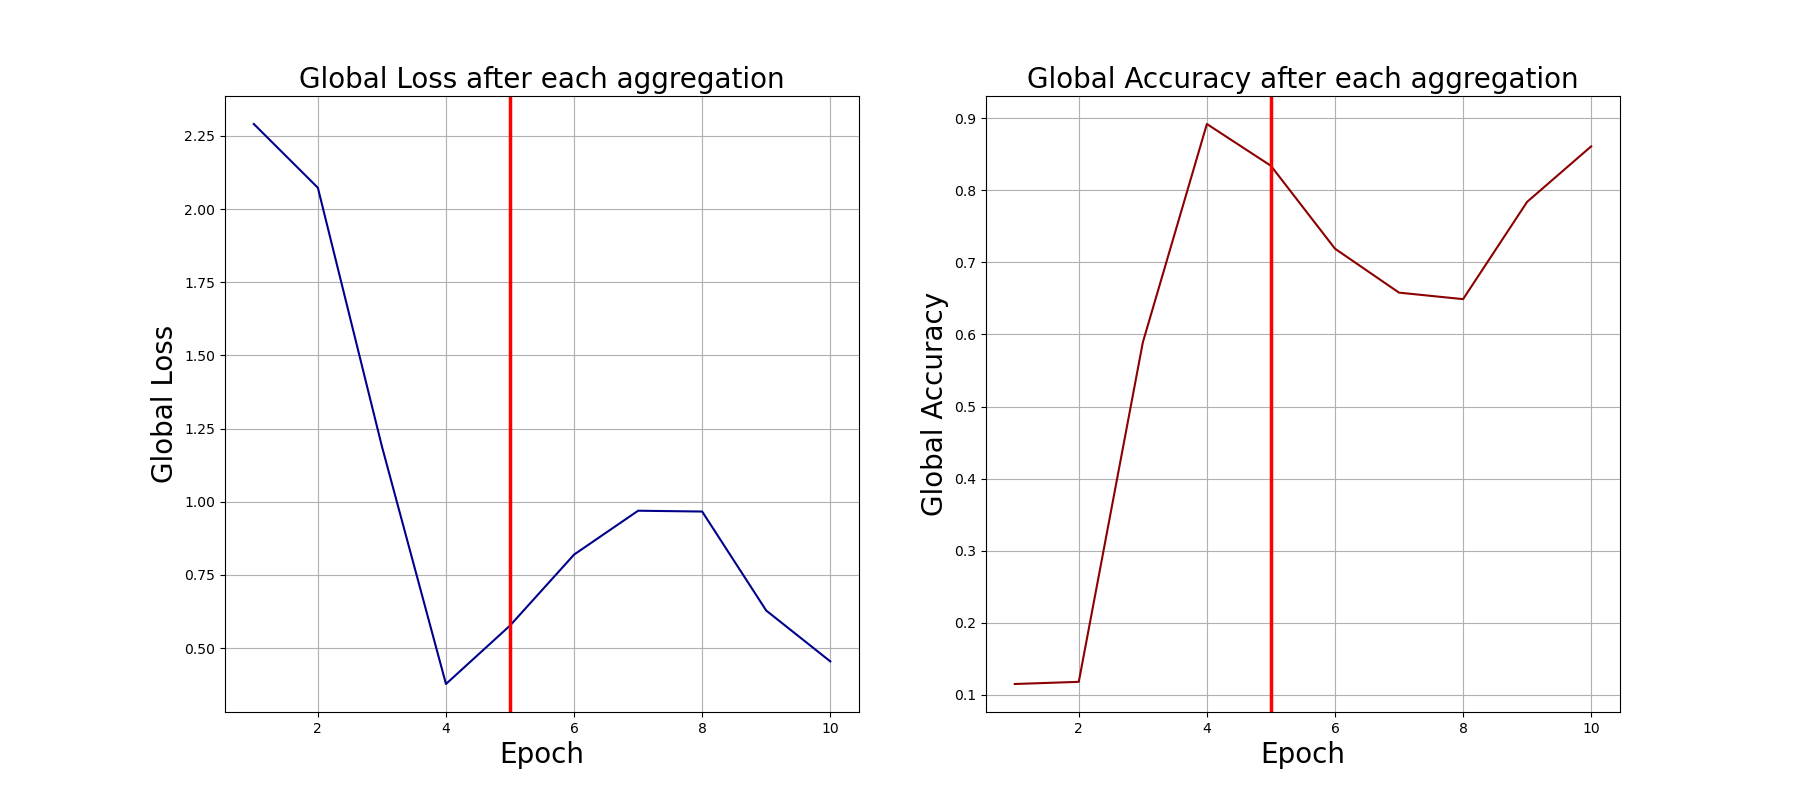

Data behind this chart, as committed beside it:
0, 2.290452718734741, 0.115
1, 2.073, 0.118
2, 1.189, 0.589
3, 0.377, 0.892
4, 0.5766, 0.834
5, 0.8192, 0.719
6, 0.9691, 0.658
7, 0.9663, 0.649
8, 0.628, 0.784
9, 0.4543, 0.861
